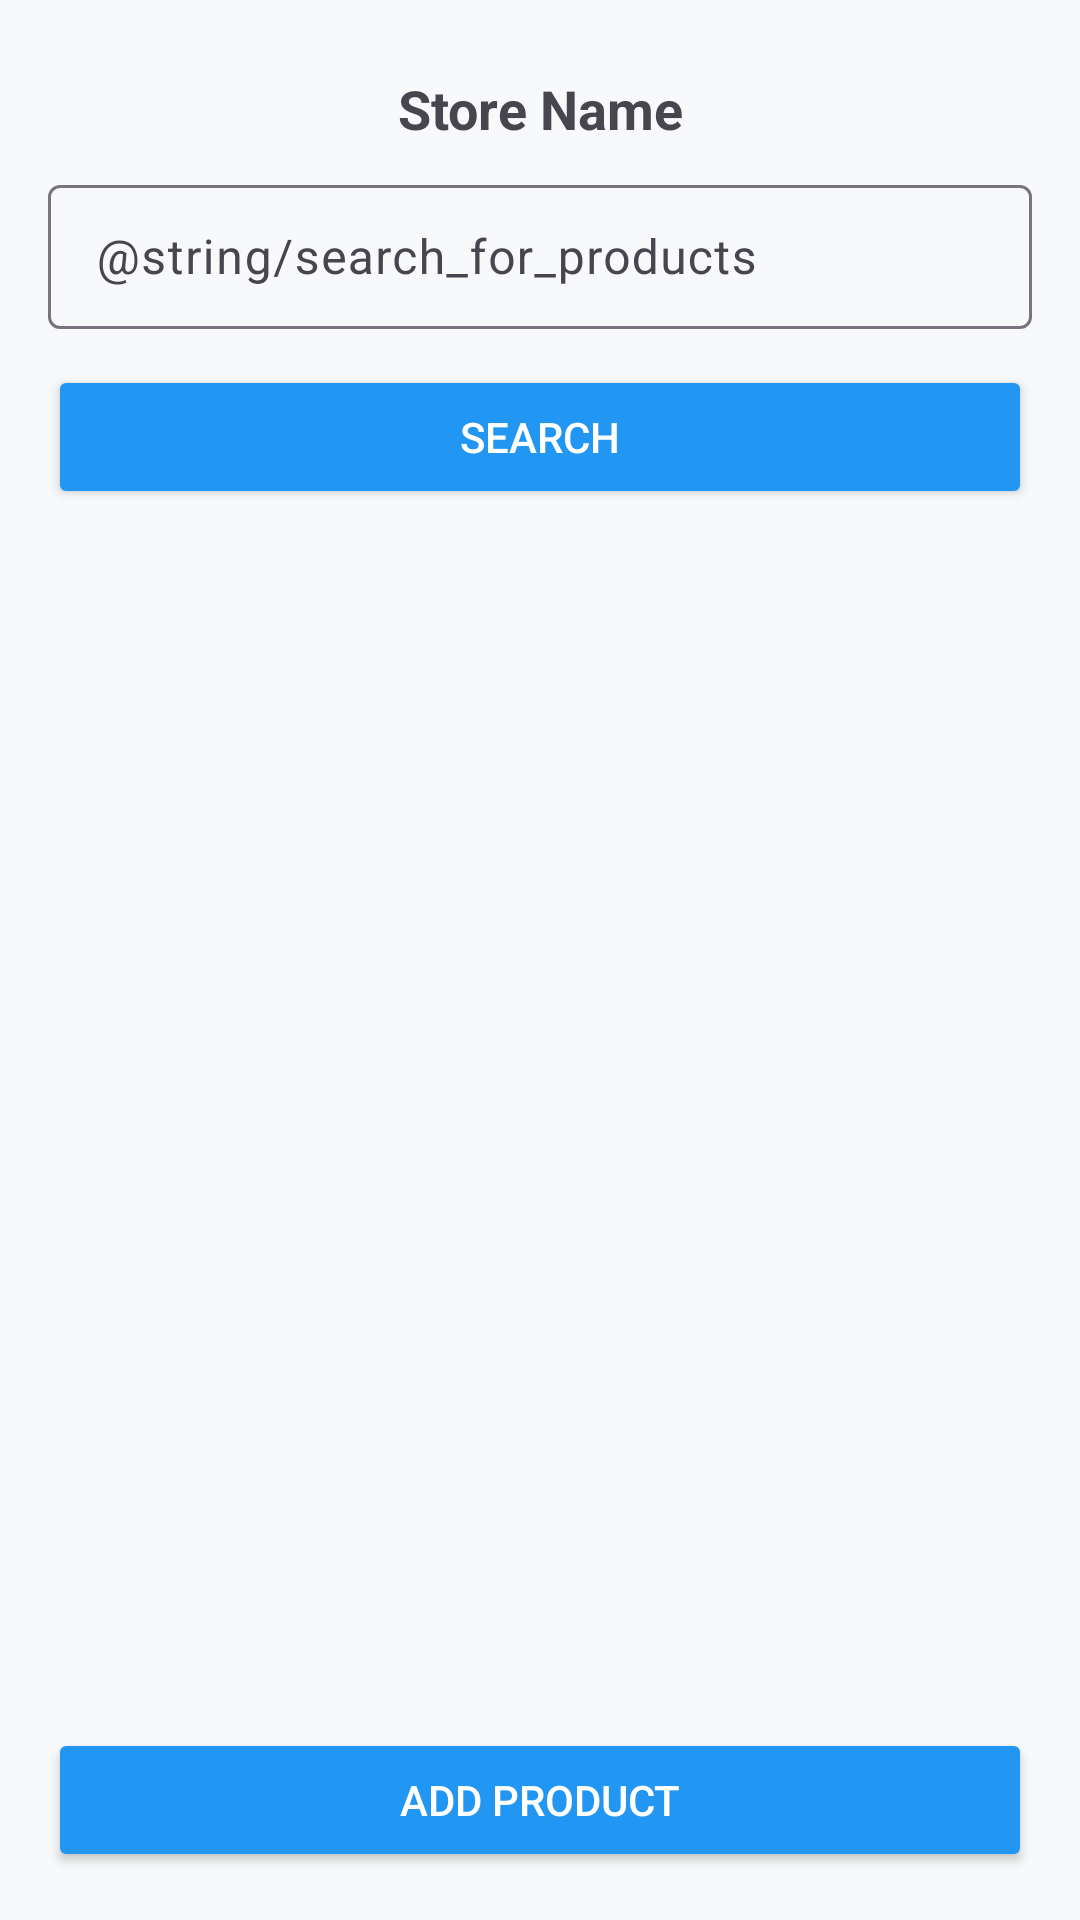

The Android layout XML behind this screen, and the referenced resources:
<!-- AndroidManifest.xml: application theme Theme.EssentialsMonitor -->
<!-- res/layout/activity_product_catalog.xml -->
<?xml version="1.0" encoding="utf-8"?>
<LinearLayout xmlns:android="http://schemas.android.com/apk/res/android"
    xmlns:app="http://schemas.android.com/apk/res-auto"
    android:layout_width="match_parent"
    android:layout_height="match_parent"
    android:orientation="vertical"
    android:padding="16dp">

    <TextView
        android:id="@+id/store_name_text_view"
        android:layout_width="match_parent"
        android:layout_height="wrap_content"
        android:text="Store Name"
        android:textSize="18sp"
        android:textStyle="bold"
        android:padding="8dp"
        android:gravity="center_horizontal" />

    <com.google.android.material.textfield.TextInputLayout
        android:layout_width="match_parent"
        android:layout_height="wrap_content"
        android:layout_marginBottom="12dp"
        android:hint="@string/search_for_products">

        <EditText
            android:id="@+id/search_edit_text"
            android:layout_width="match_parent"
            android:layout_height="wrap_content"
            android:inputType="text"
            android:minHeight="48dp"
            android:padding="12dp" />
    </com.google.android.material.textfield.TextInputLayout>

    <Button
        android:id="@+id/search_button"
        android:layout_width="match_parent"
        android:layout_height="wrap_content"
        android:layout_marginBottom="12dp"
        android:backgroundTint="@color/colorPrimary"
        android:minHeight="48dp"
        android:text="@string/search"
        android:textColor="@android:color/white" />

    <androidx.recyclerview.widget.RecyclerView
        android:id="@+id/search_results_recycler_view"
        android:layout_width="match_parent"
        android:layout_height="0dp"
        android:layout_weight="1"
        android:padding="8dp"
        android:clipToPadding="false" />
    <Button
        android:id="@+id/add_product_button"
        android:layout_width="match_parent"
        android:layout_height="wrap_content"
        android:layout_marginTop="12dp"
        android:text="Add Product"
        android:backgroundTint="@color/colorPrimary"
        android:textColor="@android:color/white"
        android:minHeight="48dp" />
</LinearLayout>
<!-- resources referenced by this layout -->
<resources>
  <color name="colorPrimary">@color/primary</color>
  <string name="search">Search</string>
  <style name="Theme.EssentialsMonitor" parent="Base.Theme.EssentialsMonitor" />
  <color name="primary">#2196F3</color>
  <style name="Base.Theme.EssentialsMonitor" parent="Theme.Material3.DayNight">
          
          <item name="colorPrimary">@color/primary</item>
          <item name="colorPrimaryVariant">@color/primary_dark</item>
          <item name="colorOnPrimary">@color/text_white</item>
  
          <item name="colorSecondary">@color/secondary</item>
          <item name="colorSecondaryVariant">@color/secondary_dark</item>
          <item name="colorOnSecondary">@color/text_white</item>
  
          <item name="android:colorAccent">@color/accent</item>
          <item name="colorSurface">@color/surface</item>
          <item name="colorOnSurface">@color/text_primary</item>
          <item name="android:colorBackground">@color/background</item>
          <item name="colorOnBackground">@color/text_primary</item>
  
          
          <item name="android:statusBarColor">@color/primary_dark</item>
          <item name="android:windowLightStatusBar">false</item>
  
          
          <item name="android:navigationBarColor">@color/surface</item>
          <item name="android:windowLightNavigationBar">true</item>
      </style>
  <color name="primary_dark">#1976D2</color>
  <color name="text_white">#FFFFFF</color>
  <color name="secondary">#4CAF50</color>
  <color name="secondary_dark">#388E3C</color>
  <color name="accent">#FF9800</color>
  <color name="surface">#121212</color>
  <color name="text_primary">#E0E0E0</color>
  <color name="background">#F8F9FA</color>
</resources>
